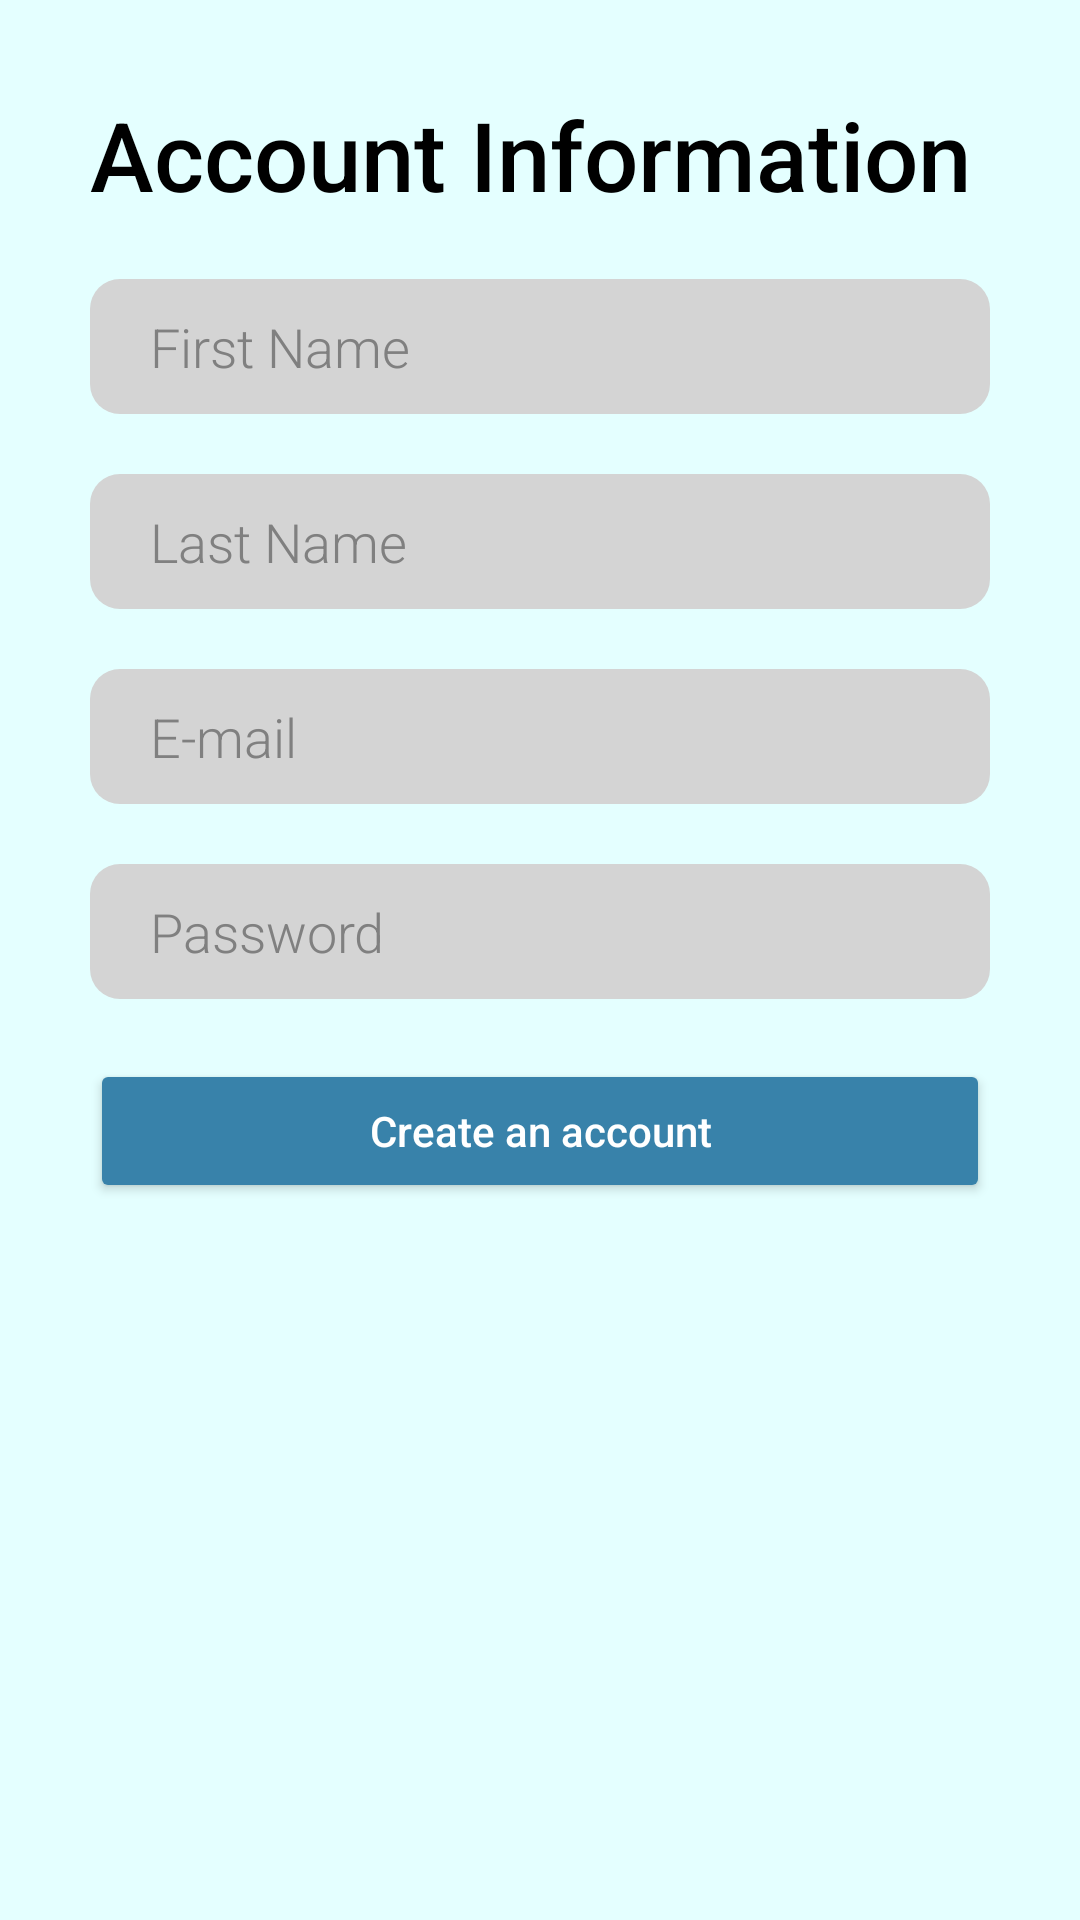

Android layout source for this screen:
<!-- AndroidManifest.xml: application theme Theme.CampusCollab -->
<!-- res/layout/fragment_account_information.xml -->
<?xml version="1.0" encoding="utf-8"?>

<androidx.constraintlayout.widget.ConstraintLayout xmlns:android="http://schemas.android.com/apk/res/android"
    xmlns:app="http://schemas.android.com/apk/res-auto"
    xmlns:tools="http://schemas.android.com/tools"
    android:layout_width="match_parent"
    android:layout_height="match_parent"
    android:background="?attr/colorPrimary"
    tools:context=".view.AccountInformationFragment">

    <TextView
        android:id="@+id/title"
        android:layout_width="0dp"
        android:layout_height="wrap_content"
        android:layout_marginHorizontal="30dp"
        android:layout_marginStart="30dp"
        android:layout_marginTop="20dp"
        android:layout_marginEnd="30dp"
        android:fontFamily="sans-serif-medium"
        android:paddingVertical="10dp"
        android:text="@string/account_information"
        android:textColor="?attr/colorOnPrimary"
        android:textSize="32dp"
        app:layout_constraintEnd_toEndOf="parent"
        app:layout_constraintStart_toStartOf="parent"
        app:layout_constraintTop_toTopOf="parent" />

    <LinearLayout
        android:id="@+id/linearLayout"
        android:layout_width="0dp"
        android:layout_height="wrap_content"
        android:layout_marginHorizontal="30dp"
        android:layout_marginStart="30dp"
        android:layout_marginEnd="30dp"
        android:orientation="vertical"
        android:gravity="center"
        app:layout_constraintEnd_toEndOf="parent"
        app:layout_constraintStart_toStartOf="parent"
        app:layout_constraintTop_toBottomOf="@+id/title">

        <EditText
            android:id="@+id/first_name"
            android:layout_width="match_parent"
            android:layout_height="wrap_content"
            android:layout_marginVertical="10dp"
            android:fontFamily="sans-serif-light"
            android:hint="First Name"
            android:paddingHorizontal="20dp"
            android:textColor="?attr/colorOnPrimary"
            android:textColorHint="?attr/hintTextColor"
            android:background="@drawable/rounded_corner_field"
            android:backgroundTint="?attr/colorOnBackground"/>

        <EditText
            android:id="@+id/last_name"
            android:layout_width="match_parent"
            android:layout_height="wrap_content"
            android:layout_marginVertical="10dp"
            android:fontFamily="sans-serif-light"
            android:hint="Last Name"
            android:paddingHorizontal="20dp"
            android:textColor="?attr/colorOnPrimary"
            android:textColorHint="?attr/hintTextColor"
            android:background="@drawable/rounded_corner_field"
            android:backgroundTint="?attr/colorOnBackground"/>

        <EditText
            android:id="@+id/email"
            android:layout_width="match_parent"
            android:layout_height="wrap_content"
            android:layout_marginVertical="10dp"
            android:fontFamily="sans-serif-light"
            android:hint="E-mail"
            android:paddingHorizontal="20dp"
            android:textColor="?attr/colorOnPrimary"
            android:textColorHint="?attr/hintTextColor"
            android:background="@drawable/rounded_corner_field"
            android:backgroundTint="?attr/colorOnBackground"/>

        <EditText
            android:id="@+id/password"
            android:layout_width="match_parent"
            android:layout_height="wrap_content"
            android:layout_marginVertical="10dp"
            android:fontFamily="sans-serif-light"
            android:hint="Password"
            android:paddingHorizontal="20dp"
            android:textColor="?attr/colorOnPrimary"
            android:textColorHint="?attr/hintTextColor"
            android:background="@drawable/rounded_corner_field"
            android:backgroundTint="?attr/colorOnBackground"/>

        <Button
            android:id="@+id/create_account_button"
            android:layout_width="match_parent"
            android:layout_height="wrap_content"
            android:layout_marginVertical="10dp"
            android:backgroundTint="?attr/colorSecondary"
            android:textColor="?attr/colorOnSecondary"
            android:fontFamily="sans-serif-medium"
            android:text="Create an account"
            android:textAllCaps="false" />

        <ProgressBar
            android:id="@+id/progressBar"
            style="?android:attr/progressBarStyleLarge"
            android:layout_width="wrap_content"
            android:layout_height="wrap_content"
            android:layout_marginVertical="10dp"
            android:visibility="gone"/>

    </LinearLayout>

</androidx.constraintlayout.widget.ConstraintLayout>
<!-- resources referenced by this layout -->
<resources>
  <!-- drawable rounded_corner_field (drawable) -->
  <?xml version="1.0" encoding="utf-8"?>
  
  <shape
      xmlns:android="http://schemas.android.com/apk/res/android"
      android:shape="rectangle"
      android:padding="10dp">
      <size android:height="45dp" />
      <solid android:color="#e4ffff" />
      <corners
          android:bottomRightRadius="10dp"
          android:bottomLeftRadius="10dp"
          android:topLeftRadius="10dp"
          android:topRightRadius="10dp" />
  </shape>
  <string name="account_information">Account Information</string>
  <style name="Theme.CampusCollab" parent="Theme.MaterialComponents.DayNight.DarkActionBar">
          
          <item name="colorPrimary">#e4ffff</item>
          <item name="colorOnPrimary">@color/black</item>
  
          <item name="cardBackgroundColor">#625672</item>
  
          
          <item name="colorSecondary">#3882aa</item>
          <item name="colorOnSecondary">@color/white</item>
  
          <item name="colorTertiary">#625672</item>
          <item name="colorOnBackground">#D4D4D4</item>
          <item name="hintTextColor">#808080</item>
  
          <item name="colorControlActivated">@color/black</item>
          <item name="colorControlNormal">#999999</item>
          <item name="colorAccent">#243452</item>
          <item name="colorButtonNormal">#3882aa</item>
          <item name="colorContainer">#FFFFFF</item>
  
          
          <item name="android:statusBarColor" tools:targetApi="l">@color/black</item>
      </style>
  <color name="black">#FF000000</color>
  <color name="white">#FFFFFFFF</color>
</resources>
